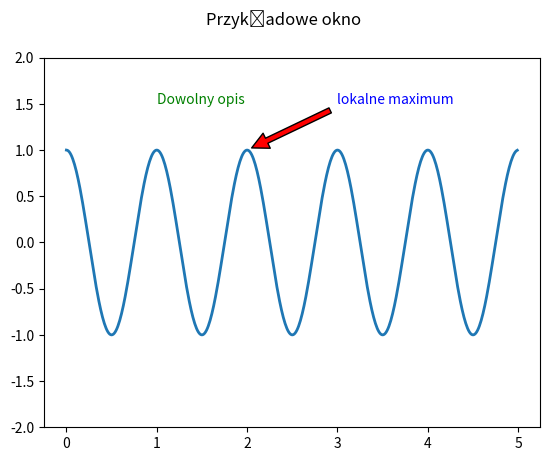

This figure's Python source:
import numpy as np
import matplotlib.pyplot as plt

fig = plt.figure()
ax = fig.add_subplot(111)

x = np.arange(0.0, 5.0, 0.01)
y = np.cos(2 * np.pi * x)
ax.plot(x, y, lw=2)
fig.suptitle('Przykładowe okno')
ax.annotate('lokalne maximum',
            color='blue',
            xy=(2, 1),
            xytext=(3, 1.5),
            arrowprops=dict(facecolor='red', shrink=0.05), )
ax.text(1, 1.5, 'Dowolny opis', color='green')

ax.set_ylim(-2, 2)
plt.show()
